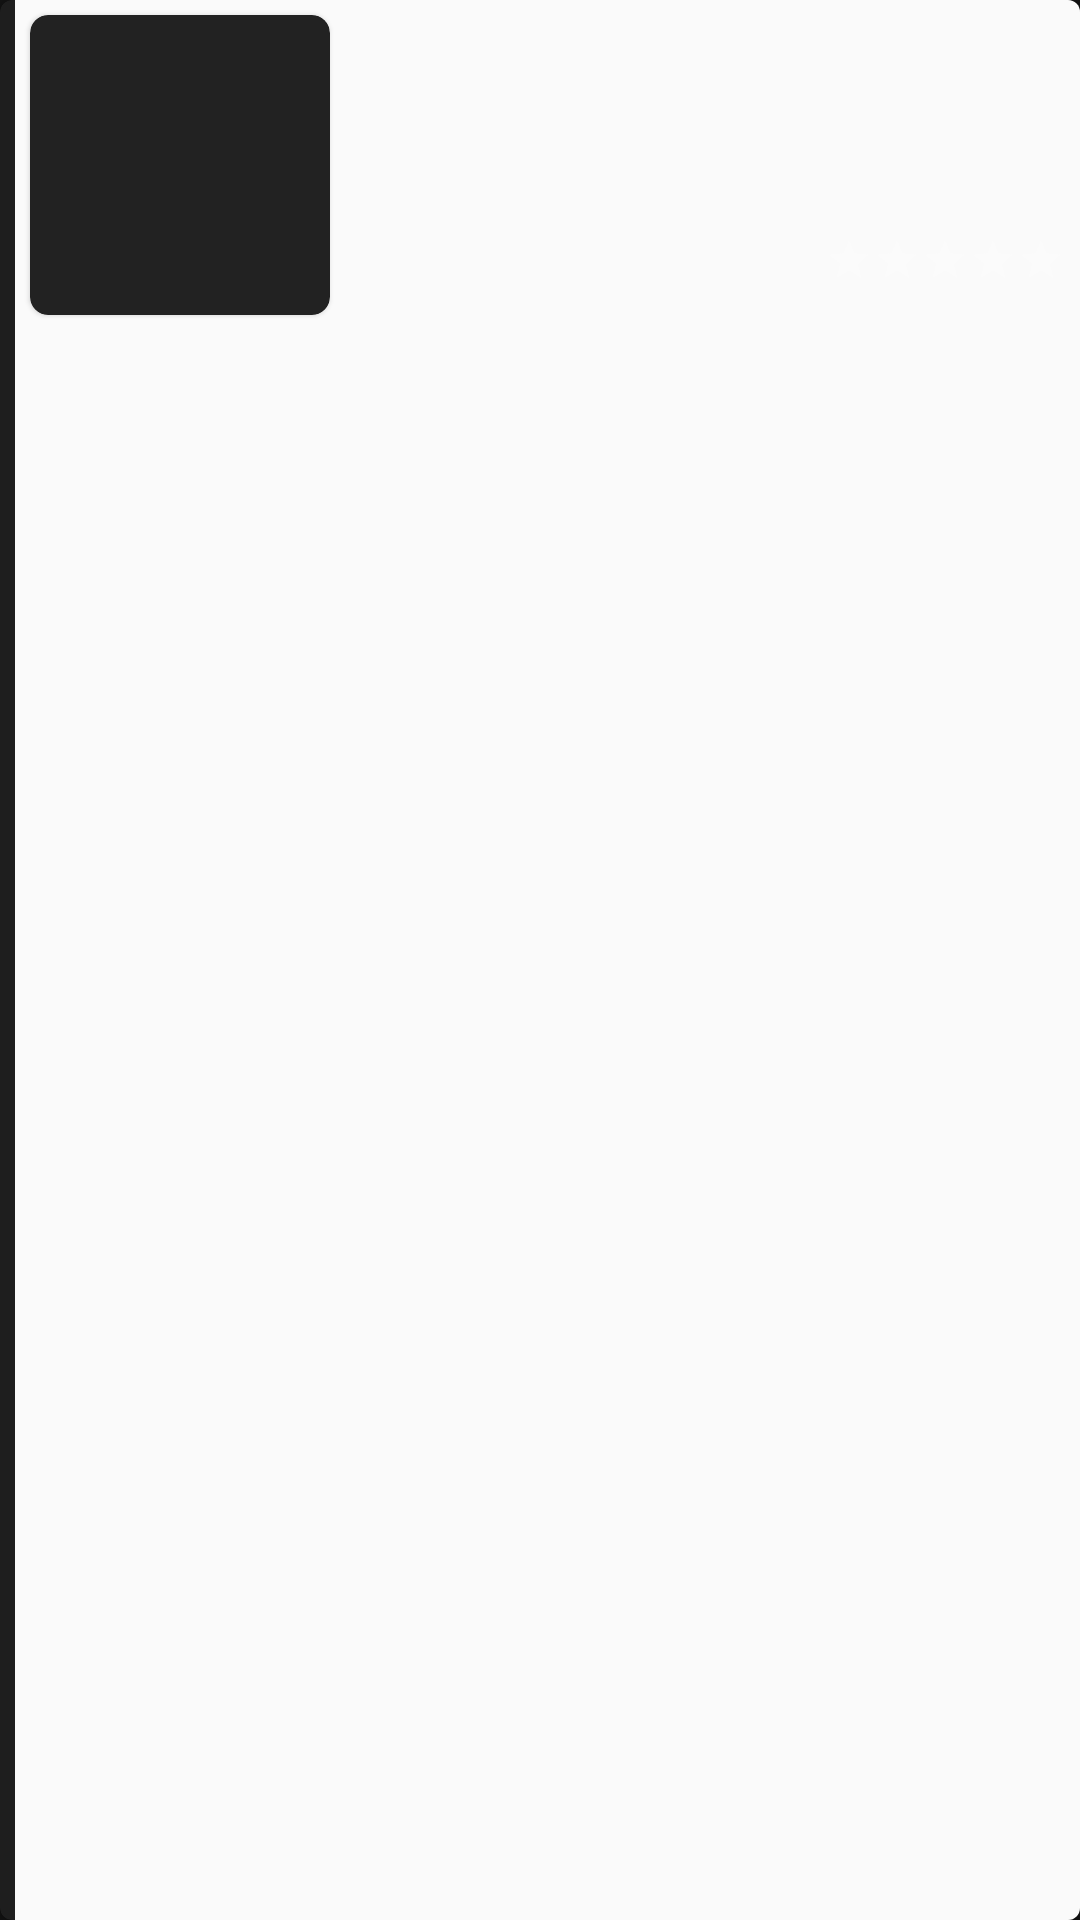

Android layout source for this screen:
<!-- AndroidManifest.xml: application theme AppTheme -->
<!-- res/layout/restaurant_full_info_view_layout.xml -->
<?xml version="1.0" encoding="utf-8"?>
<android.support.design.card.MaterialCardView xmlns:android="http://schemas.android.com/apk/res/android"
    xmlns:tools="http://schemas.android.com/tools"
    android:layout_width="match_parent"
    android:layout_height="wrap_content"
    xmlns:app="http://schemas.android.com/apk/res-auto"
    android:layout_margin="5dp">
    <LinearLayout
        android:layout_width="match_parent"
        android:layout_height="match_parent"
        android:layout_marginStart="5dp"
        android:background="@drawable/ripple"
        android:orientation="vertical">
        <LinearLayout
            android:orientation="horizontal" android:layout_width="match_parent"
            android:layout_height="wrap_content">
            <android.support.design.card.MaterialCardView
                android:layout_width="wrap_content"
                android:layout_height="wrap_content"
                app:cardCornerRadius="6dp"
                android:layout_margin="5dp">
                <ImageView
                    android:layout_width="100dp"
                    android:layout_height="100dp"
                    android:scaleType="centerCrop"
                    android:layout_gravity="center_vertical"
                    android:id="@+id/res_view_res_img"/>
            </android.support.design.card.MaterialCardView>
            <LinearLayout
                android:layout_width="match_parent"
                android:layout_height="wrap_content"
                android:layout_gravity="center_vertical"
                android:orientation="vertical">

                <TextView
                    android:id="@+id/res_view_res_name"
                    android:layout_width="match_parent"
                    android:layout_height="wrap_content"
                    android:textSize="23sp"
                    android:textStyle="bold" />
                <TextView
                    android:layout_width="match_parent"
                    android:layout_height="wrap_content"
                    android:layout_marginTop="7dp"
                    android:layout_marginBottom="7dp"
                    android:id="@+id/res_view_res_description"/>
                <RatingBar
                    android:layout_width="wrap_content"
                    android:layout_height="wrap_content"
                    android:layout_gravity="right"
                    style="?android:attr/ratingBarStyleSmall"
                    android:layout_margin="5dp"
                    android:id="@+id/res_view_rating"/>


            </LinearLayout>
        </LinearLayout>
    <HorizontalScrollView
        android:layout_width="match_parent"
        android:layout_height="wrap_content"
        android:id="@+id/res_view_list_food">
    </HorizontalScrollView>
    </LinearLayout>
</android.support.design.card.MaterialCardView>
<!-- resources referenced by this layout -->
<resources>
  <!-- drawable ripple (drawable) -->
  <?xml version="1.0" encoding="utf-8"?>
  <ripple xmlns:android="http://schemas.android.com/apk/res/android"
      android:color="@android:color/darker_gray">
      <item android:drawable="@drawable/background">
  
      </item>
  </ripple>
  <style name="AppTheme" parent="Theme.MaterialComponents">
          
      </style>
  <!-- drawable background: jpg bitmap (drawable, 1867 bytes) -->
</resources>
